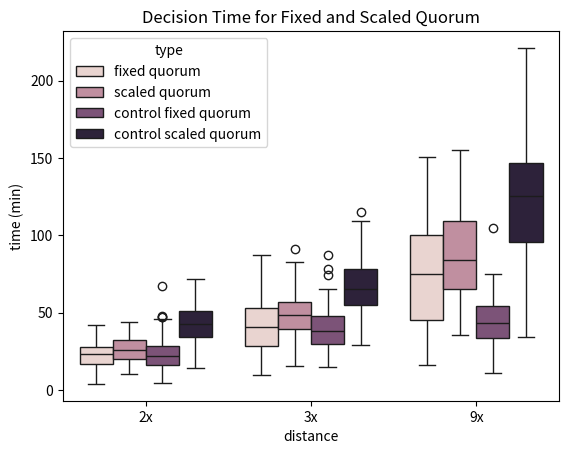
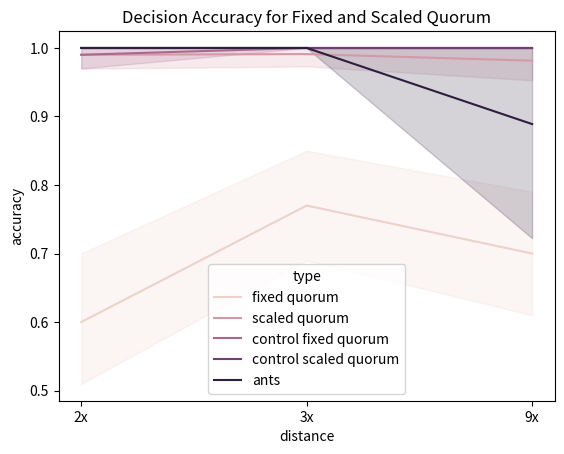

The script that saved these images, in order:
import pandas as pd
import seaborn as sns
import matplotlib.pyplot as plt


#plot far good site vs. poor close site 
normal_2x = {
	"type" : ["fixed quorum"]*100,
	"dist" : ["2x"]*100,
	"accuracy": [1.0, 0.0, 1.0, 1.0, 0.0, 1.0, 1.0, 1.0, 1.0, 1.0, 0.0, 1.0, 1.0, 1.0, 1.0, 1.0, 0.0, 1.0, 0.0, 1.0, 1.0, 0.0, 1.0, 1.0, 1.0, 0.0, 0.0, 1.0, 1.0, 0.0, 1.0, 1.0, 0.0, 1.0, 1.0, 0.0, 1.0, 1.0, 0.0, 1.0, 1.0, 0.0, 1.0, 1.0, 0.0, 1.0, 0.0, 1.0, 0.0, 0.0, 0.0, 0.0, 0.0, 0.0, 0.0, 1.0, 0.0, 1.0, 1.0, 1.0, 1.0, 1.0, 0.0, 1.0, 0.0, 1.0, 1.0, 1.0, 0.0, 1.0, 0.0, 0.0, 1.0, 1.0, 0.0, 1.0, 0.0, 1.0, 1.0, 1.0, 1.0, 0.0, 0.0, 0.0, 0.0, 1.0, 1.0, 0.0, 0.0, 0.0, 0.0, 1.0, 0.0, 0.0, 1.0, 1.0, 1.0, 1.0, 1.0, 1.0],
	"time": [1687, 1277, 1402, 1515, 681, 1776, 1307, 1209, 2251, 1052, 646, 1451, 1675, 1373, 1340, 1635, 1932, 1408, 856, 1133, 1264, 1248, 1910, 1544, 1838, 1364, 1282, 1485, 1689, 1348, 1463, 1745, 473, 1351, 1406, 1059, 1403, 2031, 288, 2169, 1225, 646, 1761, 1271, 664, 2378, 1030, 2053, 577, 412, 563, 1817, 619, 336, 1020, 1700, 1705, 1639, 1464, 1106, 1416, 1491, 680, 1450, 488, 1912, 1996, 2507, 1406, 1492, 489, 475, 1716, 1554, 1124, 1062, 753, 1841, 1825, 1496, 1330, 704, 471, 753, 1158, 1256, 2103, 1745, 237, 1064, 297, 1503, 738, 1723, 1537, 1519, 865, 1810, 1552, 1520],
	"splits": [False, False, False, False, False, False, False, False, False, False, False, False, False, False, False, False, False, False, False, False, False, False, False, False, False, False, False, False, False, False, False, False, False, False, False, False, False, False, False, False, False, False, False, False, False, False, False, False, False, False, False, False, False, False, False, False, False, False, False, False, False, False, False, False, False, False, False, False, False, False, False, False, False, False, False, False, False, False, False, False, False, False, False, False, False, False, False, False, False, False, False, False, False, False, False, False, False, False, False, False]
}

good_2x = {
	"type" : ["scaled quorum"]*100,
	"dist" : ["2x"]*100,
	"time": [980, 1116, 2402, 1978, 2324, 1141, 1869, 1588, 1274, 1387, 2045, 2366, 1708, 1068, 1216, 2248, 1727, 1625, 1020, 1460, 1218, 1763, 1478, 1641, 1224, 2155, 1744, 941, 1481, 2538, 1801, 721, 2070, 1545, 2389, 1925, 1163, 1382, 1035, 1636, 1481, 2136, 1680, 1041, 1110, 1208, 1791, 976, 2065, 622, 1424, 1641, 2242, 1718, 1242, 2400, 2497, 1023, 963, 2243, 2126, 2638, 1761, 1466, 901, 2027, 2024, 1085, 1747, 1948, 1093, 1434, 1309, 1087, 1544, 1773, 1433, 1567, 1366, 2154, 1839, 1213, 1704, 1423, 2492, 2476, 1318, 1887, 1009, 1101, 1416, 1271, 1032, 1444, 1832, 1845, 2121, 1538, 1845, 1310],
	"accuracy": [1.0, 1.0, 1.0, 1.0, 1.0, 1.0, 1.0, 1.0, 1.0, 1.0, 1.0, 1.0, 1.0, 1.0, 1.0, 1.0, 1.0, 1.0, 1.0, 1.0, 1.0, 1.0, 1.0, 1.0, 1.0, 1.0, 1.0, 1.0, 1.0, 1.0, 1.0, 1.0, 1.0, 1.0, 1.0, 1.0, 1.0, 1.0, 1.0, 1.0, 1.0, 1.0, 1.0, 1.0, 1.0, 0.0, 1.0, 1.0, 1.0, 1.0, 1.0, 1.0, 1.0, 1.0, 1.0, 1.0, 1.0, 1.0, 1.0, 1.0, 1.0, 1.0, 1.0, 1.0, 1.0, 1.0, 1.0, 1.0, 1.0, 1.0, 1.0, 1.0, 1.0, 1.0, 1.0, 1.0, 1.0, 1.0, 1.0, 1.0, 1.0, 1.0, 1.0, 1.0, 1.0, 1.0, 1.0, 1.0, 1.0, 1.0, 1.0, 1.0, 1.0, 1.0, 1.0, 1.0, 1.0, 1.0, 1.0, 1.0],
	"splits": [False, False, False, False, False, False, False, False, False, False, False, False, False, False, False, False, False, False, False, False, False, False, False, False, False, False, False, False, False, False, False, False, False, False, False, False, False, False, False, False, False, False, False, False, False, False, False, False, False, False, False, False, False, False, False, False, False, False, False, False, False, False, False, False, False, False, False, False, False, False, False, False, False, False, False, False, False, False, False, False, False, False, False, False, False, False, False, False, False, False, False, False, False, False, False, False, False, False, False, False]
}

normal_3x = {
	"type" : ["fixed quorum"]*100,
	"dist" : ["3x"]*100,
	"accuracy": [0.0, 1.0, 1.0, 1.0, 1.0, 1.0, 1.0, 1.0, 1.0, 1.0, 0.0, 0.0, 1.0, 1.0, 1.0, 1.0, 1.0, 0.0, 1.0, 1.0, 1.0, 1.0, 1.0, 1.0, 0.0, 1.0, 1.0, 1.0, 1.0, 0.0, 1.0, 0.0, 1.0, 1.0, 0.0, 0.0, 1.0, 1.0, 0.0, 1.0, 1.0, 1.0, 1.0, 1.0, 1.0, 1.0, 0.0, 1.0, 1.0, 1.0, 1.0, 1.0, 0.0, 1.0, 1.0, 1.0, 1.0, 1.0, 1.0, 1.0, 1.0, 1.0, 1.0, 1.0, 1.0, 0.0, 0.0, 0.0, 0.0, 1.0, 1.0, 0.0, 1.0, 1.0, 1.0, 1.0, 1.0, 1.0, 1.0, 1.0, 0.0, 1.0, 1.0, 1.0, 1.0, 0.0, 1.0, 1.0, 1.0, 1.0, 0.0, 1.0, 1.0, 0.0, 1.0, 0.0, 1.0, 1.0, 0.0, 1.0],
	"time": [1994, 2332, 1679, 2878, 2794, 3336, 4408, 3127, 2690, 3653, 577, 1840, 1637, 2310, 3749, 2511, 3935, 1063, 2220, 1425, 1324, 3247, 2565, 2920, 1560, 2274, 3589, 2400, 2347, 1176, 2402, 1554, 2477, 1822, 1604, 897, 5243, 2707, 977, 1747, 2902, 2365, 1352, 3387, 1910, 2740, 1296, 3290, 2788, 4221, 1937, 4963, 1319, 2921, 1212, 2986, 1653, 1493, 3806, 4403, 3553, 1723, 3709, 3258, 2337, 1716, 1262, 1235, 1100, 2215, 4145, 1842, 3167, 2503, 2171, 1712, 2987, 3229, 1772, 2635, 1464, 2787, 3819, 2454, 3164, 953, 1912, 2821, 3266, 3332, 3305, 3622, 2107, 1936, 2681, 2360, 2526, 2976, 889, 4269],
	"splits": [False, False, False, False, False, False, False, False, False, False, False, False, False, False, False, False, False, False, False, False, False, False, False, False, False, False, False, False, False, False, False, False, False, False, False, False, False, False, False, False, False, False, False, False, False, False, False, False, False, False, False, False, False, False, False, False, False, False, False, False, False, False, False, False, False, False, False, False, False, False, False, False, False, False, False, False, False, False, False, False, False, False, False, False, False, False, False, False, False, False, False, False, False, False, False, False, False, False, False, False]
}

good_3x = {
	"type" : ["scaled quorum"]*100,
	"dist" : ["3x"]*100,
	"accuracy": [1.0, 1.0, 1.0, 1.0, 1.0, 1.0, 1.0, 1.0, 1.0, 1.0, 1.0, 1.0, 1.0, 1.0, 1.0, 1.0, 1.0, 1.0, 1.0, 1.0, 1.0, 1.0, 1.0, 1.0, 1.0, 1.0, 1.0, 1.0, 1.0, 1.0, 1.0, 1.0, 1.0, 1.0, 1.0, 1.0, 1.0, 1.0, 1.0, 1.0, 1.0, 1.0, 1.0, 1.0, 1.0, 1.0, 1.0, 1.0, 1.0, 1.0, 1.0, 1.0, 1.0, 1.0, 1.0, 1.0, 1.0, 1.0, 1.0, 1.0, 1.0, 1.0, 1.0, 1.0, 1.0, 1.0, 1.0, 1.0, 1.0, 1.0, 1.0, 1.0, 1.0, 1.0, 1.0, 1.0, 1.0, 1.0, 1.0, 1.0, 1.0, 1.0, 1.0, 1.0, 1.0, 1.0, 1.0, 1.0, 1.0, 1.0, 0.1, 1.0, 1.0, 1.0, 1.0, 1.0, 1.0, 1.0, 1.0, 1.0],
	"time": [3669, 3894, 4121, 2763, 2132, 4606, 1861, 1389, 2695, 3734, 3932, 2747, 1465, 2410, 2933, 2542, 2878, 2172, 2891, 2547, 4976, 2180, 3309, 2302, 2582, 3414, 2944, 3259, 3314, 2435, 3416, 3618, 3873, 2636, 2480, 3691, 2855, 2201, 3548, 4074, 3052, 3175, 2676, 2529, 3270, 2356, 2620, 2304, 3370, 3232, 4180, 3346, 1516, 2329, 2948, 2217, 2077, 2241, 3030, 3179, 3257, 2135, 3904, 3509, 3167, 3363, 2709, 2459, 2304, 2049, 925, 2725, 5462, 3739, 2992, 2085, 3809, 3720, 3001, 3078, 2852, 3586, 1906, 1564, 3505, 3116, 3002, 3647, 2385, 3730, 2534, 2274, 2322, 3299, 1410, 1767, 2356, 2473, 3471, 3230],
	"splits": [False, False, False, False, False, False, False, False, False, False, False, False, False, False, False, False, False, False, False, False, False, False, False, False, False, False, False, False, False, False, False, False, False, False, False, False, False, False, False, False, False, False, False, False, False, False, False, False, False, False, False, False, False, False, False, False, False, False, False, False, False, False, False, False, False, False, False, False, False, False, False, False, False, False, False, False, False, False, False, False, False, False, False, False, False, False, False, False, False, False, True, False, False, False, False, False, False, False, False, False]
}

normal_9x = {
	"type" : ["fixed quorum"]*100,
	"dist" : ["9x"]*100,
	"accuracy": [0.0, 1.0, 1.0, 1.0, 1.0, 1.0, 1.0, 1.0, 1.0, 1.0, 1.0, 1.0, 1.0, 1.0, 1.0, 1.0, 1.0, 1.0, 0.0, 1.0, 1.0, 1.0, 0.0, 1.0, 1.0, 0.0, 0.0, 0.0, 0.0, 1.0, 0.0, 1.0, 1.0, 1.0, 0.0, 1.0, 1.0, 1.0, 1.0, 1.0, 1.0, 1.0, 1.0, 1.0, 1.0, 1.0, 1.0, 1.0, 1.0, 0.0, 1.0, 0.0, 1.0, 0.0, 1.0, 1.0, 0.0, 0.0, 1.0, 0.0, 1.0, 1.0, 1.0, 1.0, 0.0, 1.0, 0.0, 1.0, 0.0, 1.0, 1.0, 1.0, 1.0, 0.0, 1.0, 0.0, 0.0, 0.0, 0.0, 1.0, 0.0, 1.0, 1.0, 1.0, 0.0, 1.0, 1.0, 0.0, 0.0, 1.0, 1.0, 1.0, 1.0, 1.0, 1.0, 0.0, 1.0, 0.0, 1.0, 0.0],
	"time": [2106, 3647, 4977, 4670, 6413, 4852, 7481, 9045, 4923, 6750, 4423, 2318, 5140, 2421, 6957, 2821, 8336, 6465, 2250, 2425, 4674, 4911, 3897, 7224, 4509, 1066, 2116, 4679, 2132, 5351, 4591, 6383, 6565, 7128, 2765, 6533, 4813, 5200, 5828, 4190, 6519, 6561, 4146, 5188, 4658, 6944, 7460, 7698, 6483, 4442, 7159, 2634, 5387, 4005, 5467, 4440, 2442, 1133, 5108, 1414, 2346, 6207, 6003, 4860, 1002, 2245, 3041, 7790, 2158, 3809, 5600, 4178, 2842, 2259, 6759, 2492, 3207, 972, 2367, 4687, 1779, 4938, 3978, 4126, 4496, 6420, 4232, 2800, 2261, 4166, 2513, 4038, 5099, 2871, 6111, 3314, 6760, 1743, 4376, 2366],
	"splits": [False, False, False, False, False, False, False, False, False, False, False, False, False, False, False, False, False, False, False, False, False, False, False, False, False, False, False, False, False, False, False, False, False, False, False, False, False, False, False, False, False, False, False, False, False, False, False, False, False, False, False, False, False, False, False, False, False, False, False, False, False, False, False, False, False, False, False, False, False, False, False, False, False, False, False, False, False, False, False, False, False, False, False, False, False, False, False, False, False, False, False, False, False, False, False, False, False, False, False, False]
}

good_9x = {
	"type" : ["scaled quorum"]*100,
	"dist" : ["9x"]*100,
	"accuracy": [1.0, 1.0, 1.0, 1.0, 1.0, 1.0, 1.0, 1.0, 1.0, 1.0, 1.0, 1.0, 1.0, 1.0, 1.0, 1.0, 1.0, 1.0, 1.0, 1.0, 1.0, 1.0, 1.0, 1.0, 1.0, 1.0, 1.0, 1.0, 1.0, 1.0, 1.0, 1.0, 1.0, 1.0, 1.0, 1.0, 1.0, 1.0, 1.0, 1.0, 1.0, 1.0, 1.0, 1.0, 1.0, 1.0, 1.0, 1.0, 1.0, 1.0, 1.0, 1.0, 1.0, 1.0, 1.0, 1.0, 1.0, 1.0, 1.0, 1.0, 1.0, 1.0, 1.0, 1.0, 1.0, 1.0, 0.0, 1.0, 1.0, 1.0, 1.0, 1.0, 1.0, 1.0, 1.0, 1.0, 1.0, 1.0, 1.0, 1.0, 1.0, 1.0, 1.0, 1.0, 1.0, 0.14, 1.0, 1.0, 1.0, 1.0, 1.0, 1.0, 1.0, 1.0, 1.0, 1.0, 1.0, 1.0, 1.0, 1.0],
	"time": [2373, 3800, 6555, 3937, 3878, 4892, 5765, 7034, 5467, 3770, 7173, 3945, 4943, 7624, 5198, 4562, 6102, 3896, 2324, 3132, 4367, 6547, 6953, 7132, 7757, 6263, 2147, 5461, 4117, 3848, 5135, 4860, 2638, 7629, 2553, 3620, 3399, 6819, 6497, 6115, 3917, 7548, 8517, 2737, 7093, 8131, 8492, 5771, 2593, 5980, 3699, 6582, 4421, 6577, 3102, 5072, 7376, 6100, 4673, 5056, 4696, 4419, 3453, 4696, 5162, 5621, 3047, 4470, 6699, 9328, 3730, 4669, 2579, 6641, 6186, 6357, 6433, 2331, 4175, 8064, 6170, 4085, 5592, 5555, 4036, 4527, 4121, 7430, 7304, 5622, 4644, 2233, 5430, 3112, 7813, 4225, 4479, 7726, 7286, 2726],
	"splits": [False, False, False, False, False, False, False, False, False, False, False, False, False, False, False, False, False, False, False, False, False, False, False, False, False, False, False, False, False, False, False, False, False, False, False, False, False, False, False, False, False, False, False, False, False, False, False, False, False, False, False, False, False, False, False, False, False, False, False, False, False, False, False, False, False, False, False, False, False, False, False, False, False, False, False, False, False, False, False, False, False, False, False, False, False, True, False, False, False, False, False, False, False, False, False, False, False, False, False, False]
}

#controls (normal quorum)
control2_2x = {
	"type": ["control fixed quorum"]*100,
	"dist": ["2x"]*100,
	"accuracy":[1.0, 1.0, 1.0, 1.0, 1.0, 1.0, 1.0, 1.0, 1.0, 1.0, 1.0, 1.0, 1.0, 1.0, 1.0, 1.0, 1.0, 1.0, 1.0, 1.0, 1.0, 1.0, 1.0, 1.0, 1.0, 1.0, 1.0, 1.0, 0.0, 1.0, 1.0, 1.0, 1.0, 1.0, 1.0, 1.0, 1.0, 1.0, 1.0, 1.0, 1.0, 1.0, 1.0, 1.0, 1.0, 1.0, 1.0, 1.0, 1.0, 1.0, 1.0, 1.0, 1.0, 1.0, 1.0, 1.0, 1.0, 1.0, 1.0, 1.0, 1.0, 1.0, 1.0, 1.0, 1.0, 1.0, 1.0, 1.0, 1.0, 1.0, 1.0, 1.0, 1.0, 1.0, 1.0, 1.0, 1.0, 1.0, 1.0, 1.0, 1.0, 1.0, 1.0, 1.0, 1.0, 1.0, 1.0, 1.0, 1.0, 1.0, 1.0, 1.0, 1.0, 1.0, 1.0, 1.0, 1.0, 1.0, 1.0, 1.0],
	"time":[987, 2165, 1962, 1347, 1335, 2260, 1862, 546, 1205, 1297, 2308, 1126, 1656, 729, 1176, 1560, 723, 1343, 1403, 678, 1936, 2863, 1034, 1342, 1144, 1378, 452, 342, 2827, 1514, 734, 2773, 1381, 1584, 1569, 1197, 2295, 1559, 1439, 1003, 489, 1052, 2118, 1021, 920, 1203, 1857, 455, 2355, 1936, 1720, 2649, 1440, 1509, 1561, 924, 1124, 935, 1453, 1719, 623, 1020, 841, 1231, 894, 1886, 1309, 2086, 1239, 2117, 1710, 1709, 2354, 1035, 1104, 1175, 4053, 651, 600, 1191, 1159, 492, 879, 895, 652, 1074, 1485, 273, 1522, 741, 1530, 1174, 1643, 1990, 875, 2842, 1819, 1474, 1681, 294],
	"splits":[False, False, False, False, False, False, False, False, False, False, False, False, False, False, False, False, False, False, False, False, False, False, False, False, False, False, False, False, False, False, False, False, False, False, False, False, False, False, False, False, False, False, False, False, False, False, False, False, False, False, False, False, False, False, False, False, False, False, False, False, False, False, False, False, False, False, False, False, False, False, False, False, False, False, False, False, False, False, False, False, False, False, False, False, False, False, False, False, False, False, False, False, False, False, False, False, False, False, False, False]
}

control2_3x = {
	"type": ["control fixed quorum"]*100,
	"dist": ["3x"]*100,
	"accuracy":[1.0]*100,
	"time": [2347, 3819, 1082, 2292, 1935, 2398, 3720, 892, 3351, 1875, 2633, 2248, 1357, 1377, 1816, 2266, 2834, 1951, 1006, 3542, 3130, 1176, 1740, 3937, 1261, 1768, 2091, 2875, 1649, 1598, 2609, 2110, 2321, 1978, 2625, 1467, 1102, 2669, 2558, 2999, 972, 2474, 2309, 3178, 1232, 930, 2835, 2160, 1713, 1060, 2873, 1643, 1666, 3336, 2887, 2512, 2024, 3847, 2226, 3476, 1299, 2050, 1317, 4463, 2826, 2161, 1594, 3134, 1998, 3399, 3724, 1427, 2955, 2687, 2173, 2297, 2674, 2355, 1470, 2142, 1921, 2341, 2860, 3591, 1846, 2323, 2662, 3870, 3156, 2007, 5242, 2813, 2341, 4712, 3204, 2563, 2149, 2159, 1903, 1822],
	"splits": [False]*100
}

control2_9x = {
	"type": ["control fixed quorum"]*100,
	"dist": ["9x"]*100,
	"accuracy":[1.0]*100,
	"time": [2777, 3063, 4500, 1592, 1948, 4008, 1506, 4357, 1784, 3417, 2203, 2556, 2468, 3092, 2445, 2555, 1027, 1365, 1722, 2008, 2439, 3022, 2194, 4084, 643, 2761, 2171, 3453, 2406, 2969, 1900, 3896, 2869, 2012, 4219, 3546, 2525, 3600, 3200, 2192, 6280, 2927, 1800, 2118, 2506, 2582, 1744, 3279, 3282, 1942, 2260, 3019, 2304, 3818, 3654, 1481, 2603, 1450, 2347, 2322, 2402, 3282, 2836, 3230, 2664, 3110, 688, 2029, 3549, 4440, 3226, 2238, 715, 948, 2031, 3428, 2359, 3897, 1710, 1476, 1907, 2642, 2690, 2633, 4394, 2657, 3167, 1419, 1891, 3742, 3244, 3011, 3041, 2502, 3512, 2663, 3588, 1295, 4015, 1462],
	"splits": [False]*100
}

# controls
control_2x = {
	"type" : ["control scaled quorum"]*100,
	"dist": ["2x"]*100,
	"accuracy": [1.0]*100,
	"time":[3085, 2451, 3432, 3291, 4077, 2626, 3019, 2561, 3839, 2389, 2786, 2062, 1137, 2734, 2687, 2686, 4290, 1931, 2568, 4144, 3036, 2070, 2366, 3596, 2393, 868, 2325, 2960, 2476, 994, 1374, 3320, 2326, 1824, 2292, 4007, 3179, 2224, 2473, 2073, 2563, 1219, 1732, 2221, 2308, 2036, 2905, 3348, 3038, 2471, 3345, 1395, 1964, 2184, 2000, 2411, 2729, 2910, 3518, 1982, 2932, 3138, 2176, 1012, 3771, 1498, 2407, 1850, 2860, 2535, 3530, 2995, 1834, 3894, 2649, 2977, 2160, 2590, 3931, 1988, 2488, 2413, 2336, 2960, 2375, 2061, 3753, 2633, 1440, 3197, 2427, 2687, 3339, 3089, 1308, 3957, 3744, 2046, 2942, 2029],
	"splits": [False]*100
}

control_3x = {
	"type" : ["control scaled quorum"]*100,
	"dist": ["3x"]*100,
	"accuracy": [1.0]*100,
	"time": [3755, 3585, 5806, 5185, 2216, 4603, 3465, 3752, 4004, 4591, 3752, 4180, 4561, 3334, 4229, 4488, 3015, 3935, 3936, 3923, 5556, 5584, 3560, 6902, 3533, 6065, 4808, 4031, 3050, 3459, 3729, 4010, 2726, 2160, 4220, 4715, 3408, 4534, 3030, 3677, 3565, 6549, 3312, 3830, 6478, 3087, 1756, 4683, 4577, 4710, 2961, 3466, 3191, 2400, 2614, 4715, 3979, 3805, 5193, 3079, 4969, 2284, 2444, 4478, 6117, 4897, 4954, 2881, 3846, 4665, 3239, 5294, 3648, 5341, 2915, 3932, 6366, 5330, 4118, 2552, 5492, 4105, 3338, 1731, 3867, 5213, 3032, 4342, 5799, 3259, 3889, 5517, 2823, 4395, 6176, 3781, 2958, 3227, 5036, 4547],
	"splits": [False]*100
	
}

control_9x = {
	"type" : ["control scaled quorum"]*100,
	"dist": ["9x"]*100, 
	"accuracy": [1.0]*100,
	"time": [3923, 9647, 8116, 3794, 4997, 5800, 7992, 6528, 9906, 6254, 9234, 5861, 10472, 5438, 4640, 6725, 7963, 4852, 9678, 7763, 6163, 8243, 5777, 5390, 12198, 9573, 7410, 8339, 6148, 10097, 7124, 5639, 8329, 6595, 5374, 3928, 10740, 7806, 5262, 4509, 2966, 5434, 8364, 6636, 5437, 9709, 8820, 7463, 6501, 6047, 7518, 8315, 8814, 10617, 8041, 13275, 11219, 8570, 6361, 2067, 7797, 6110, 10026, 10745, 4365, 7866, 7550, 4475, 5421, 8530, 3315, 7480, 5316, 13099, 8877, 7458, 7730, 8255, 7874, 5533, 4259, 10781, 8101, 5974, 5807, 7681, 10999, 4661, 7439, 11804, 8643, 10724, 9693, 7543, 12097, 6671, 9550, 8422, 5770, 5566],
	"splits": [False]*100
	
}



# create dfs
df =  pd.concat([
	pd.DataFrame(data=normal_2x), 
	pd.DataFrame(data=good_2x),
	pd.DataFrame(data=normal_3x),
	pd.DataFrame(data=good_3x),
	pd.DataFrame(data=normal_9x),
	pd.DataFrame(data=good_9x),
	pd.DataFrame(data=control2_2x),
	pd.DataFrame(data=control2_3x),
	pd.DataFrame(data=control2_9x),
	pd.DataFrame(data=control_2x),
	pd.DataFrame(data=control_3x),
	pd.DataFrame(data=control_9x)
	],
	ignore_index=True)
df['time'] = df['time'] / 60.0

print(df.tail())

# create time plot
fig, ax = plt.subplots()

sns.boxplot(x = df['dist'],
            y = df['time'],
            hue = df['type'],
            palette = sns.cubehelix_palette(4),
            ax=ax)

ax.set_title("Decision Time for Fixed and Scaled Quorum")
ax.set_xlabel("distance")
ax.set_ylabel("time (min)")

plt.savefig("far_nest_vs_near_nest_time.pdf")

# add actual ants

ants_2x = {
	"type": "ants",
	"dist": ["2x"]*18,
	"accuracy": [1]*18,
	"time": [-1]*18,
	"splits": [False]*18
}

ants_3x = {
	"type": "ants",
	"dist": ["3x"]*18,
	"accuracy": [1]*18,
	"time": [-1]*18,
	"splits": [False]*18
}

ants_9x = {
	"type": "ants",
	"dist": ["9x"]*18,
	"accuracy": [1,1,1,1,1,1,1,1,1,1,1,1,1,1,1,1,0,0],
	"time": [-1]*18,
	"splits": [False]*18
}

df = pd.concat([
	df,
	pd.DataFrame(data=ants_2x),
	pd.DataFrame(data=ants_3x),
	pd.DataFrame(data=ants_9x)],
	ignore_index=True)

# create plot
fig, ax = plt.subplots()

sns.lineplot(x = df['dist'],
            y = df['accuracy'],
            hue = df['type'],
            palette = sns.cubehelix_palette(5),
            #err_style = "bars",
            ax=ax)

ax.set_title("Decision Accuracy for Fixed and Scaled Quorum")
ax.set_xlabel("distance")

plt.savefig("far_nest_vs_near_nest_accuracy.pdf")





